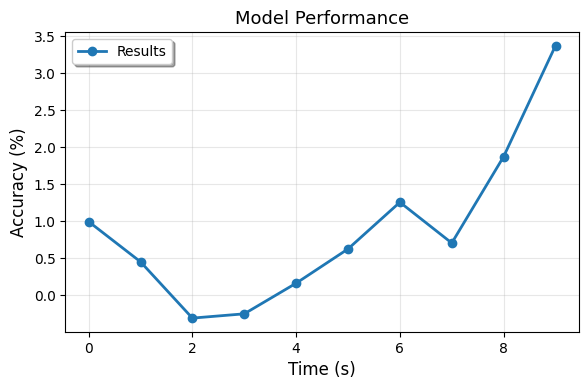

Generate this figure with matplotlib:
"""
Title: Publication-Ready Plots
Subtitle: Scientific matplotlib configurations
Date: 2024-11-24
Category: Data Visualization
Difficulty: Intermediate
Tags: Matplotlib, Visualization, Scientific, Publication
"""

import matplotlib.pyplot as plt
import numpy as np

# Publication settings
plt.rcParams.update({
    'font.size': 11,
    'font.family': 'serif',
    'font.serif': ['Times New Roman'],
    'axes.labelsize': 12,
    'axes.titlesize': 13,
    'xtick.labelsize': 10,
    'ytick.labelsize': 10,
    'legend.fontsize': 10,
    'figure.titlesize': 14,
    'figure.dpi': 300,
    'savefig.dpi': 300,
    'savefig.bbox': 'tight',
    'axes.grid': True,
    'grid.alpha': 0.3,
    'lines.linewidth': 2
})

def create_publication_figure(data, xlabel, ylabel, title):
    """Create publication-quality figure"""
    fig, ax = plt.subplots(figsize=(6, 4))
    
    ax.plot(data['x'], data['y'], 'o-', label='Results')
    ax.set_xlabel(xlabel)
    ax.set_ylabel(ylabel)
    ax.set_title(title)
    ax.legend(frameon=True, fancybox=True, shadow=True)
    
    plt.tight_layout()
    return fig

# Save for publication
fig = create_publication_figure(
    {'x': np.arange(10), 'y': np.random.randn(10).cumsum()},
    'Time (s)', 'Accuracy (%)', 'Model Performance'
)
fig.savefig('figure1.pdf', format='pdf')